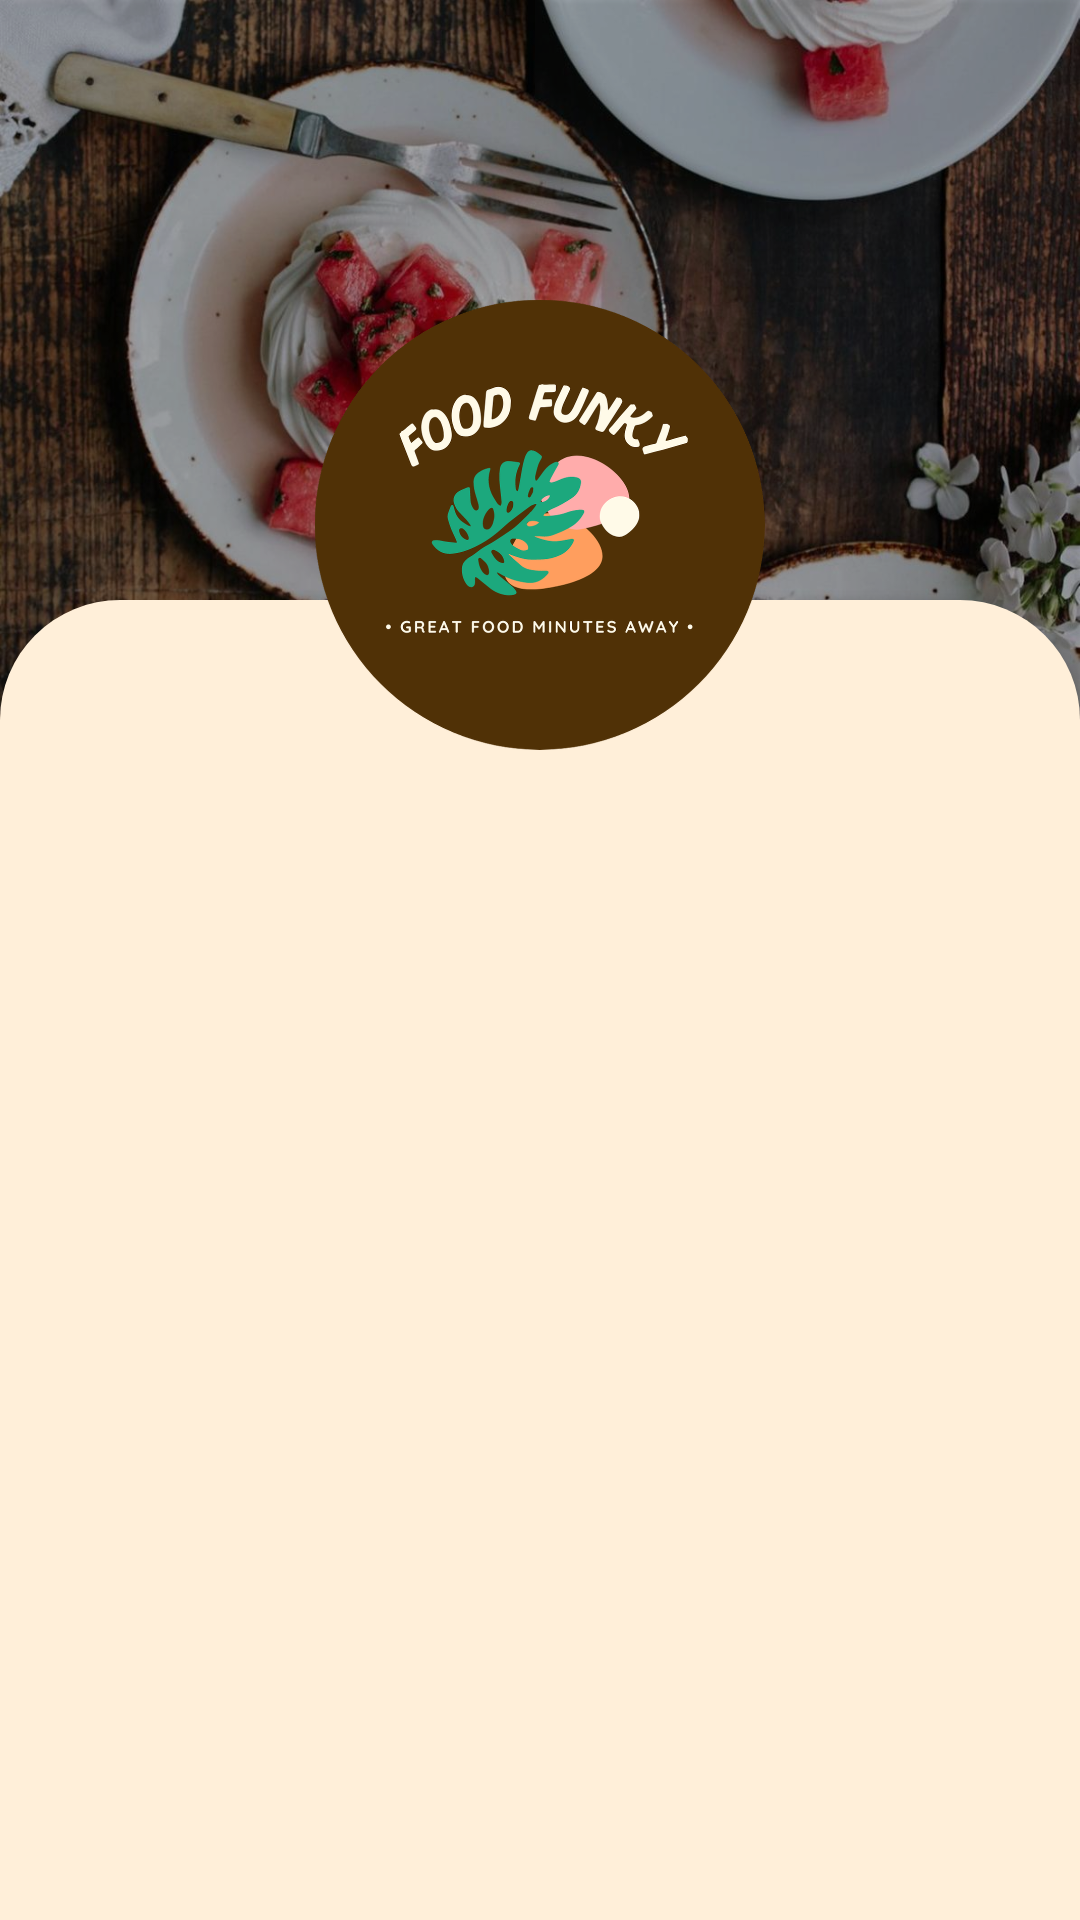

Android layout source for this screen:
<!-- AndroidManifest.xml: application theme Theme.FoodFunkyApp -->
<!-- res/layout/activity_main.xml -->
<?xml version="1.0" encoding="utf-8"?>
<RelativeLayout xmlns:android="http://schemas.android.com/apk/res/android"
    xmlns:app="http://schemas.android.com/apk/res-auto"
    xmlns:tools="http://schemas.android.com/tools"
    android:layout_width="match_parent"
    android:layout_height="match_parent"
    android:background="@color/dark_brown"
    tools:context=".activity.MainActivity">

    <ImageView
        android:id="@+id/start_bg_shade"
        android:layout_width="match_parent"
        android:layout_height="250dp"
        android:layout_centerHorizontal="true"
        android:background="#50000000"
        android:elevation="1dp"
        android:scaleType="centerInside" />

    <ImageView
        android:id="@+id/start_bg"
        android:layout_width="match_parent"
        android:layout_height="250dp"
        android:layout_centerHorizontal="true"
        android:background="@drawable/bg3"
        android:scaleType="centerInside" />


    <ImageView
        android:id="@+id/start_logo"
        android:layout_width="150dp"
        android:layout_height="150dp"
        android:layout_centerHorizontal="true"
        android:layout_marginTop="100dp"
        android:elevation="3dp"
        android:scaleType="centerCrop"
        android:src="@drawable/circle_logo" />

    <RelativeLayout
        android:id="@+id/start_layout"
        android:layout_width="match_parent"
        android:layout_height="match_parent"
        android:layout_marginTop="200dp"
        android:background="@drawable/bg_curve_up"
        android:elevation="2dp">

        <FrameLayout
            android:id="@+id/start_frame"
            android:layout_width="match_parent"
            android:layout_height="match_parent"
            android:layout_marginTop="60dp" />

    </RelativeLayout>

</RelativeLayout>
<!-- resources referenced by this layout -->
<resources>
  <color name="dark_brown">#503106</color>
  <!-- drawable bg3: jpg bitmap (drawable-hdpi, 45130 bytes) -->
  <!-- drawable bg_curve_up (drawable) -->
  <?xml version="1.0" encoding="utf-8"?>
  <shape xmlns:android="http://schemas.android.com/apk/res/android"
      android:shape="rectangle">
  
      <solid android:color="@color/creme" />
      <corners
          android:topLeftRadius="40dp"
          android:topRightRadius="40dp" />
  
  </shape>
  <!-- drawable circle_logo: png bitmap (drawable-hdpi, 58289 bytes) -->
  <style name="Theme.FoodFunkyApp" parent="Theme.MaterialComponents.Light.NoActionBar">
          
          <item name="colorPrimary">@color/light_brown</item>
          <item name="colorPrimaryVariant">@color/dark_brown</item>
          <item name="colorOnPrimary">@color/dark_brown</item>
          
          <item name="colorSecondary">@color/black</item>
          <item name="colorSecondaryVariant">@color/black</item>
          <item name="colorOnSecondary">@color/black</item>
          
          <item name="android:statusBarColor" tools:targetApi="l">?attr/colorPrimaryVariant</item>
          
          <item name="android:textColorHint">@color/white</item>
      </style>
  <color name="creme">#FFEFD9</color>
  <color name="light_brown">#64471A</color>
  <color name="black">#FF000000</color>
  <color name="white">#FFFFFFFF</color>
</resources>
